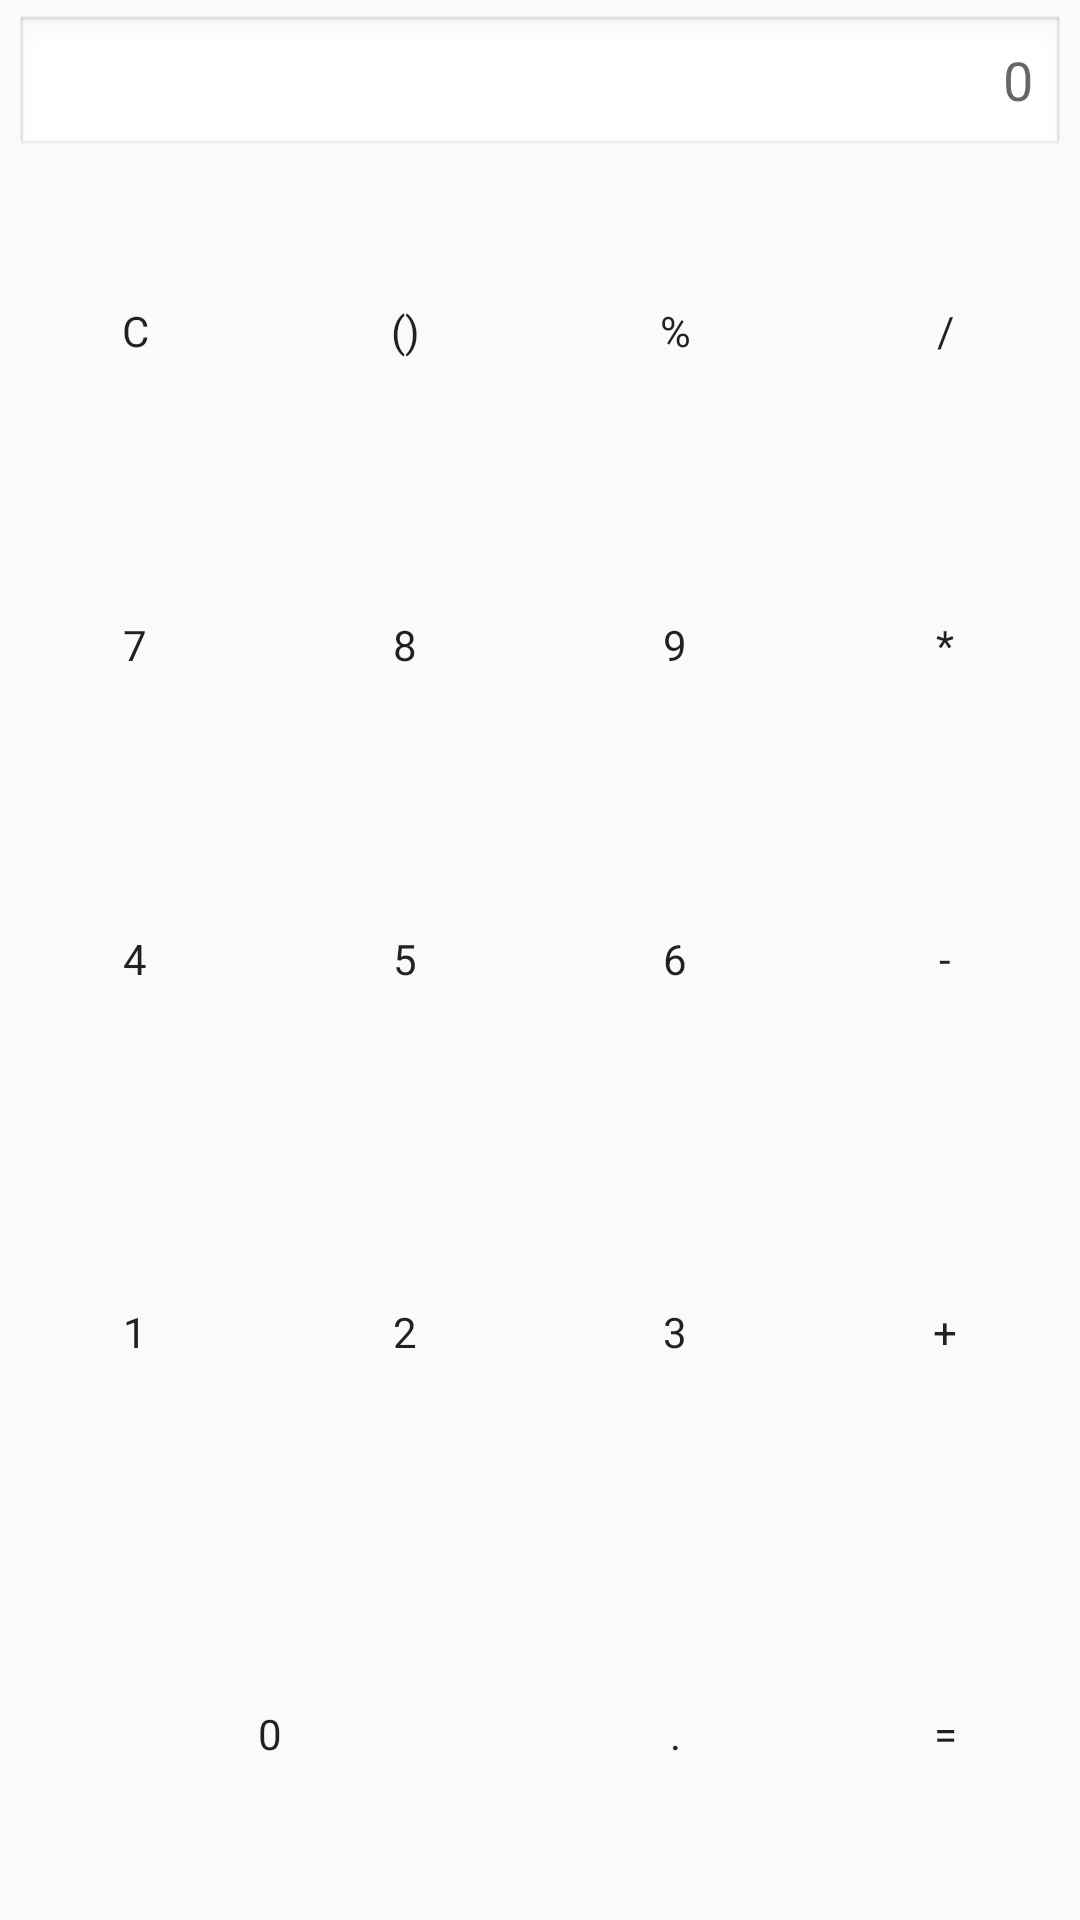

Android layout source for this screen:
<!-- AndroidManifest.xml: application theme Theme.AndroidGr3 -->
<!-- res/layout/calculator_layout.xml -->
<?xml version="1.0" encoding="utf-8"?>
<RelativeLayout xmlns:android="http://schemas.android.com/apk/res/android"
    android:layout_width="match_parent"
    android:layout_height="match_parent">


    <EditText
        android:layout_width="match_parent"
        android:layout_height="wrap_content"
        android:hint="0"
        android:textAlignment="textEnd"
        android:background="@android:drawable/edit_text"
        android:id="@+id/number"
        android:layout_margin="5dp"/>

    <LinearLayout
        android:layout_width="match_parent"
        android:layout_height="match_parent"
        android:layout_below="@id/number"
        android:orientation="vertical"
        android:weightSum="5">

        <LinearLayout
            android:layout_width="match_parent"
            android:layout_height="0dp"
            android:layout_weight="1"
            android:weightSum="4">

            <androidx.appcompat.widget.AppCompatButton
                android:id="@+id/btn_clear"
                android:layout_width="0dp"
                android:layout_height="match_parent"
                android:layout_weight="1"
                android:text="C"
                android:gravity="center"/>

            <androidx.appcompat.widget.AppCompatButton
                android:id="@+id/btn_parentheses"
                android:layout_width="0dp"
                android:layout_height="match_parent"
                android:layout_weight="1"
                android:text="()"
                android:gravity="center"/>

            <androidx.appcompat.widget.AppCompatButton
                android:id="@+id/btn_percent"
                android:layout_width="0dp"
                android:layout_height="match_parent"
                android:layout_weight="1"
                android:text="%"
                android:gravity="center"/>

            <androidx.appcompat.widget.AppCompatButton
                android:id="@+id/btn_divide"
                android:layout_width="0dp"
                android:layout_height="match_parent"
                android:layout_weight="1"
                android:text="/"
                android:gravity="center"/>
        </LinearLayout>

        <LinearLayout
            android:layout_width="match_parent"
            android:layout_height="0dp"
            android:layout_weight="1"
            android:weightSum="4">

            <androidx.appcompat.widget.AppCompatButton
                android:id="@+id/btn_7"
                android:layout_width="0dp"
                android:layout_height="match_parent"
                android:layout_weight="1"
                android:text="7"
                android:gravity="center"/>

            <androidx.appcompat.widget.AppCompatButton
                android:id="@+id/btn_8"
                android:layout_width="0dp"
                android:layout_height="match_parent"
                android:layout_weight="1"
                android:text="8"
                android:gravity="center"/>

            <androidx.appcompat.widget.AppCompatButton
                android:id="@+id/btn_9"
                android:layout_width="0dp"
                android:layout_height="match_parent"
                android:layout_weight="1"
                android:text="9"
                android:gravity="center"/>

            <androidx.appcompat.widget.AppCompatButton
                android:id="@+id/btn_multiply"
                android:layout_width="0dp"
                android:layout_height="match_parent"
                android:layout_weight="1"
                android:text="*"
                android:gravity="center"/>
        </LinearLayout>

        <LinearLayout
            android:layout_width="match_parent"
            android:layout_height="0dp"
            android:layout_weight="1"
            android:weightSum="4">

            <androidx.appcompat.widget.AppCompatButton
                android:id="@+id/btn_4"
                android:layout_width="0dp"
                android:layout_height="match_parent"
                android:layout_weight="1"
                android:text="4"
                android:gravity="center"/>

            <androidx.appcompat.widget.AppCompatButton
                android:id="@+id/btn_5"
                android:layout_width="0dp"
                android:layout_height="match_parent"
                android:layout_weight="1"
                android:text="5"
                android:gravity="center"/>

            <androidx.appcompat.widget.AppCompatButton
                android:id="@+id/btn_6"
                android:layout_width="0dp"
                android:layout_height="match_parent"
                android:layout_weight="1"
                android:text="6"
                android:gravity="center"/>

            <androidx.appcompat.widget.AppCompatButton
                android:id="@+id/btn_subtract"
                android:layout_width="0dp"
                android:layout_height="match_parent"
                android:layout_weight="1"
                android:text="-"
                android:gravity="center"/>
        </LinearLayout>
        <LinearLayout
            android:layout_width="match_parent"
            android:layout_height="wrap_content"
            android:weightSum="4"
            android:layout_weight="1">

            <androidx.appcompat.widget.AppCompatButton
                android:layout_width="0dp"
                android:layout_height="match_parent"
                android:text="1"
                android:layout_weight="1"
                android:textAlignment="center"
                android:paddingTop="10dp"
                android:gravity="center"/>

            <androidx.appcompat.widget.AppCompatButton
                android:layout_width="0dp"
                android:layout_height="match_parent"
                android:text="2"
                android:layout_weight="1"
                android:textAlignment="center"
                android:paddingTop="10dp"
                android:gravity="center"/>

            <androidx.appcompat.widget.AppCompatButton
                android:layout_width="0dp"
                android:layout_height="match_parent"
                android:text="3"
                android:layout_weight="1"
                android:textAlignment="center"
                android:paddingTop="10dp"
                android:gravity="center"/>

            <androidx.appcompat.widget.AppCompatButton
                android:layout_width="0dp"
                android:layout_height="match_parent"
                android:text="+"
                android:layout_weight="1"
                android:textAlignment="center"
                android:paddingTop="10dp"
                android:gravity="center"/>
        </LinearLayout>

        <LinearLayout
            android:layout_width="match_parent"
            android:layout_height="wrap_content"
            android:weightSum="4"
            android:layout_weight="1">

            <androidx.appcompat.widget.AppCompatButton
                android:layout_width="0dp"
                android:layout_height="match_parent"
                android:text="0"
                android:layout_weight="2"
                android:textAlignment="center"
                android:paddingTop="10dp"
                android:gravity="center"/>


            <androidx.appcompat.widget.AppCompatButton
                android:layout_width="0dp"
                android:layout_height="match_parent"
                android:text="."
                android:layout_weight="1"
                android:textAlignment="center"
                android:paddingTop="10dp"
                android:gravity="center"/>

            <androidx.appcompat.widget.AppCompatButton
                android:layout_width="0dp"
                android:layout_height="match_parent"
                android:text="="
                android:layout_weight="1"
                android:textAlignment="center"
                android:paddingTop="10dp"
                android:gravity="center"/>
        </LinearLayout>
    </LinearLayout>

</RelativeLayout>
<!-- resources referenced by this layout -->
<resources>
  <style name="Theme.AndroidGr3" parent="android:Theme.Material.Light.NoActionBar" />
</resources>
